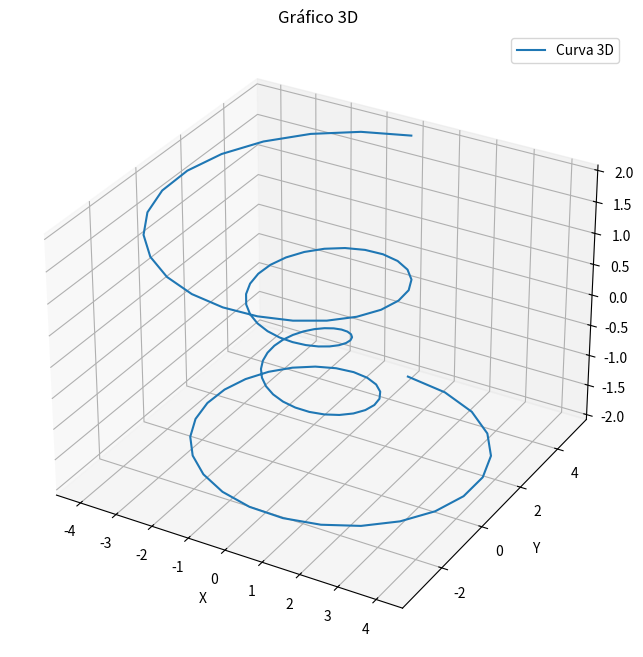

Recreate this plot in Python.
import matplotlib.pyplot as plt
import numpy as np

# Criação de dados para o gráfico 3D
theta = np.linspace(-4 * np.pi, 4 * np.pi, 100)
z = np.linspace(-2, 2, 100)
r = z**2 + 1
x = r * np.sin(theta)
y = r * np.cos(theta)

fig = plt.figure(figsize=(10, 8))
ax = fig.add_subplot(111, projection='3d')


# Criação do gráfico 3D
ax.plot(x, y, z, label='Curva 3D')
ax.set_title('Gráfico 3D')
ax.set_xlabel('X')
ax.set_ylabel('Y')
ax.set_zlabel('Z')
ax.legend()

plt.show()
